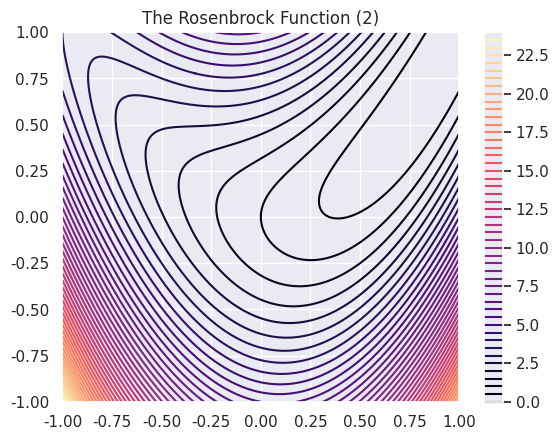

The matplotlib source for this figure:
from matplotlib import pyplot as plt
import seaborn as sns
import numpy
sns.set()

b = 5
f = lambda x, y: (x - 1) ** 2 + b * (y - x ** 2) ** 2
x = numpy.linspace(-1, 1, 1000)
y = numpy.linspace(-1, 1, 1000)

X, Y = numpy.meshgrid(x, y)
Z = f(X, Y)

plt.title("The Rosenbrock Function (2)")
cont = plt.contour(X, Y, Z, 50, cmap='magma')
plt.colorbar(cont)
plt.show()
